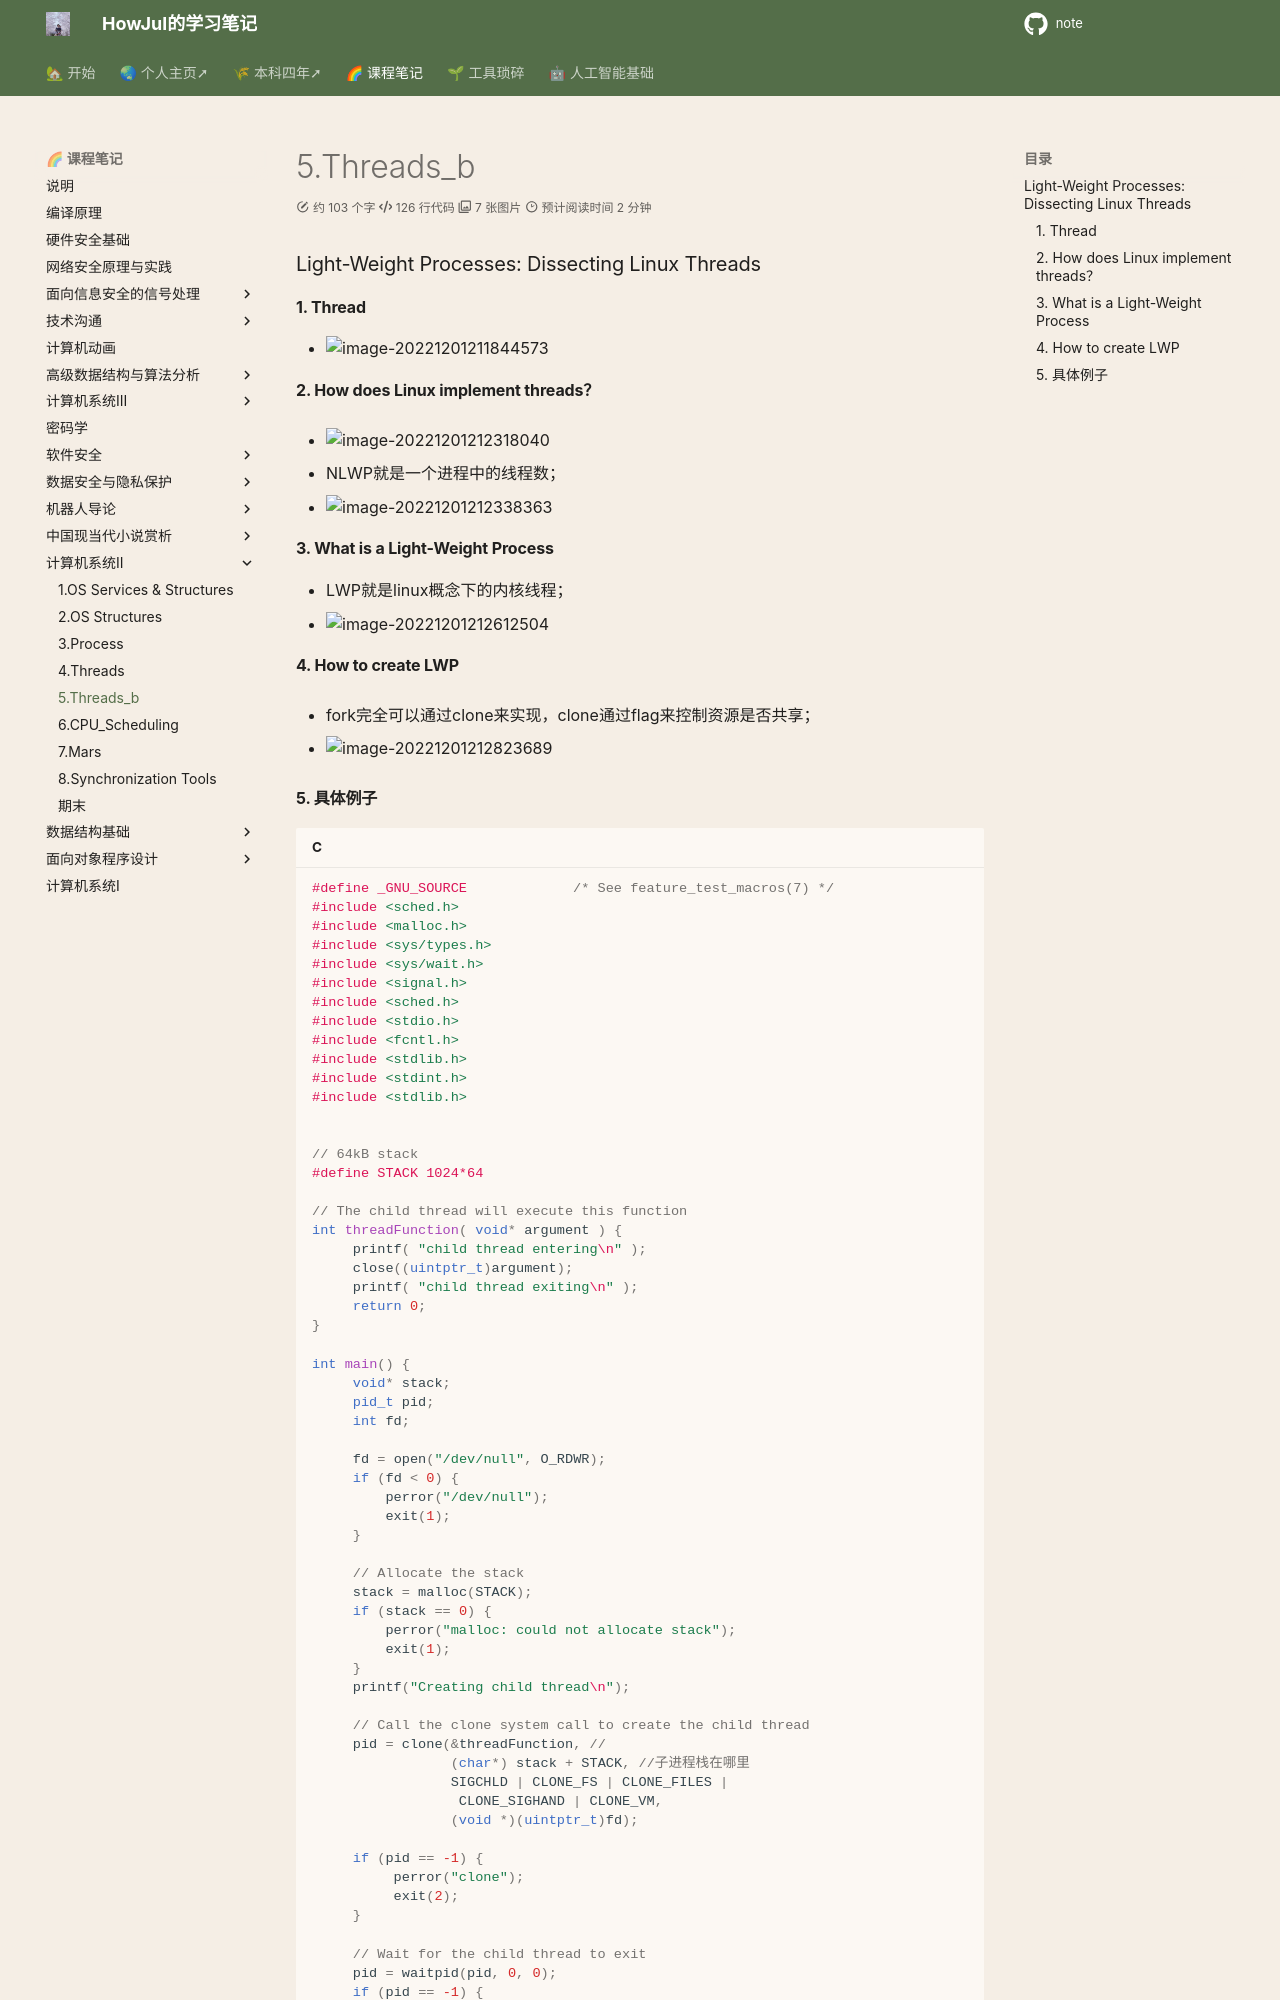

repository: howjul/note · page: 系统二/5. Threads_b(12.1)/index.html · generator: mkdocs

### Light-Weight Processes: Dissecting Linux Threads
#### 1. Thread
- ![image-20221201211844573](../img/test/202212012118648.png)

#### 2. How does Linux implement threads？

- ![image-20221201212318040](../img/test/202212012123075.png)

- NLWP就是一个进程中的线程数；
- ![image-20221201212338363](../img/test/202212012123380.png)

#### 3. What is a Light-Weight Process

- LWP就是linux概念下的内核线程；
- ![image-20221201212612504](../img/test/202212012126526.png)

#### 4. How to create LWP

- fork完全可以通过clone来实现，clone通过flag来控制资源是否共享；

- ![image-20221201212823689](../img/test/202212012128715.png)
